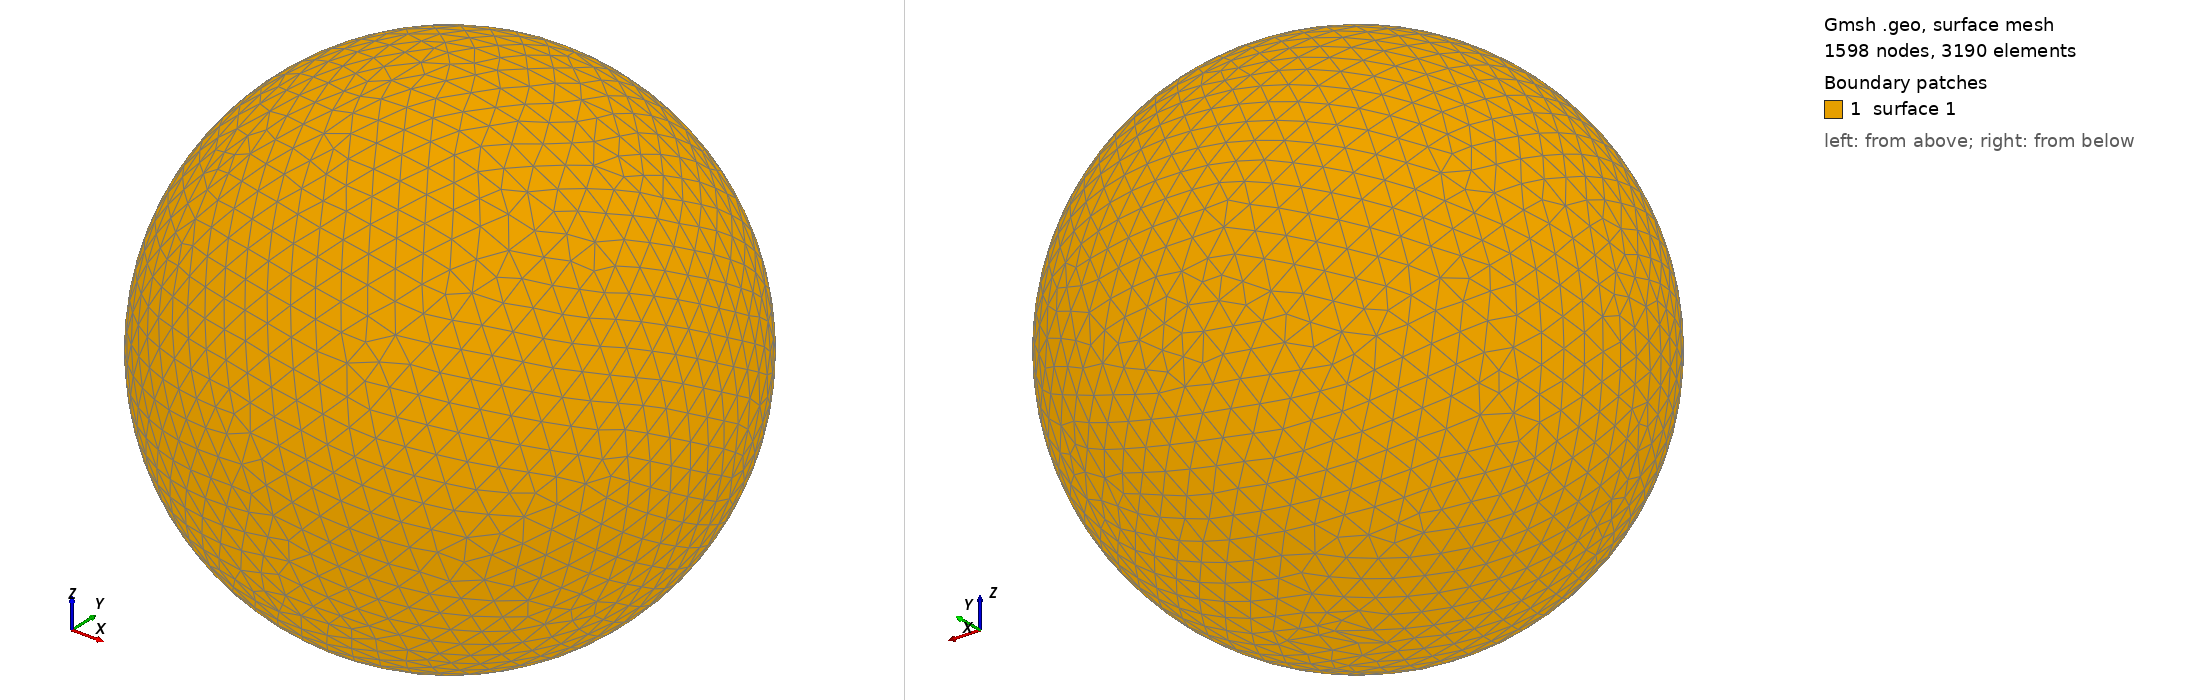

Gmsh geometry script, surface-meshed: 1598 nodes, 3190 surface elements. Boundary patches (legend numbers): 1 surface 1. Left view from above one corner, right view from below the opposite corner. The script declares no physical surfaces, so the legend lists its geometric surfaces. The drawing asked Gmsh for element sizes between 1% and 20% of the model's largest extent; the script's own settings can give other sizes.

=== shot2094.geo (drawn) ===
SetFactory("OpenCASCADE");
Point(1) = {0,0,0,0};
Sphere(1) = {0,0,0,0.18370000};
MeshSize{ PointsOf{ Surface{:}; } } = 0.018370000;
Mesh.ElementOrder=1;
Mesh.Format=39;
